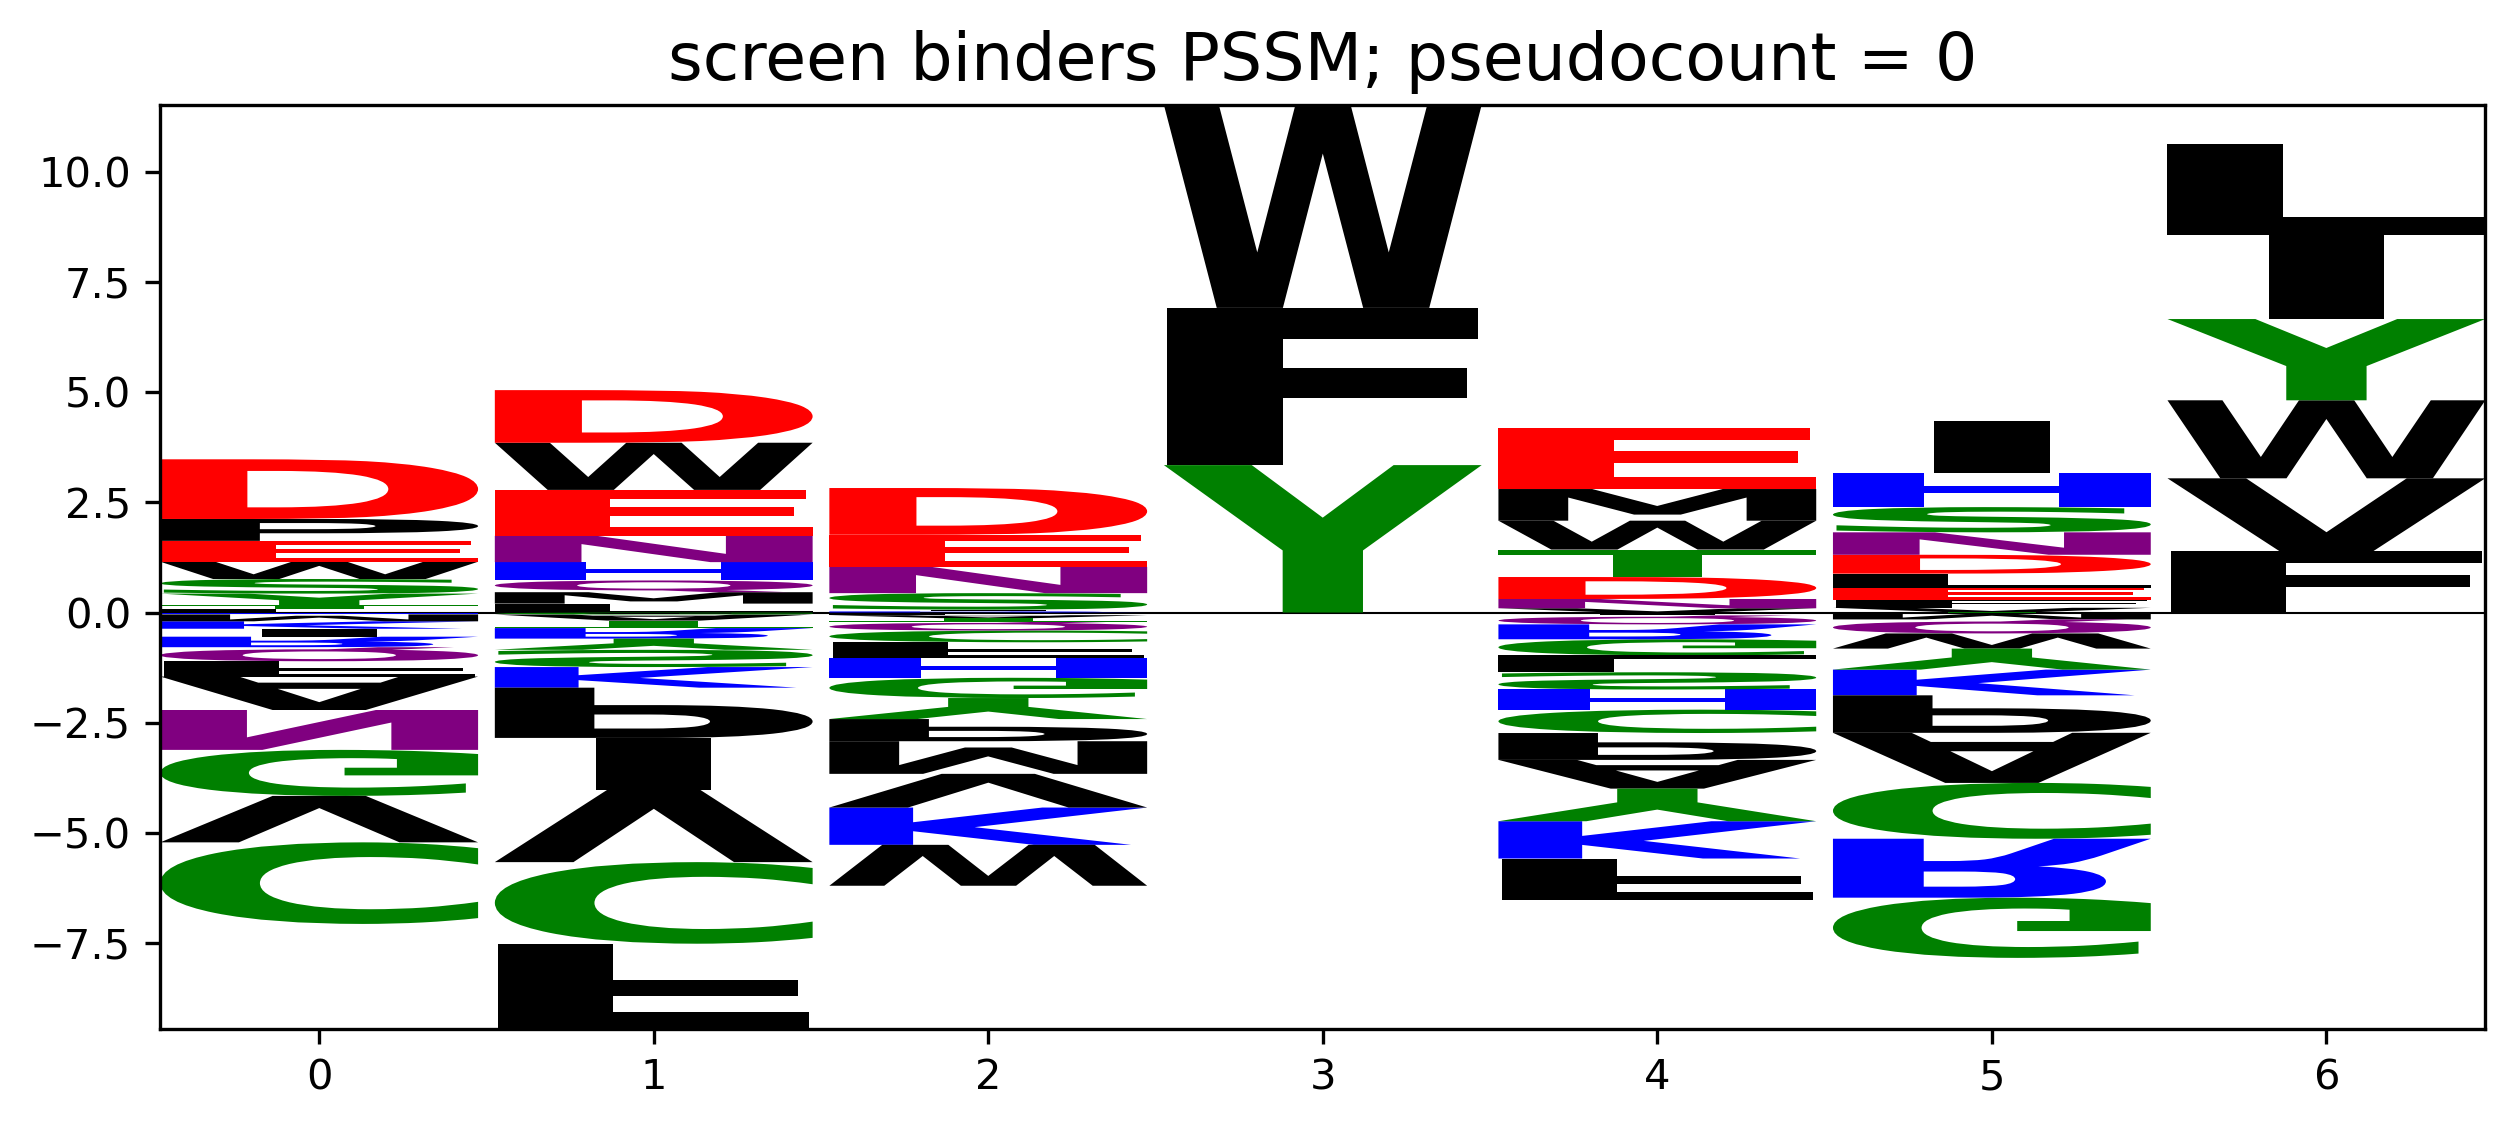

The table this chart was drawn from, first rows:
pos, A, C, D, E, F, G, H, I, K, L, M, N, P, Q, R, S, T, V, W, Y
0, -0.7593, -1.852, 1.355, 0.4737, -0.3477, -1.045, -0.04298, -0.1808, -0.1686, 0.07728, -0.156, -0.9056, 0.4968, -0.3188, -0.2387, 0.3312, 0.09261, -1.055, 0.3929, 0.2598
1, -0.1378, -1.852, 1.194, 1.043, -1.933, -0.04502, 0.4165, -1.181, -0.4681, 0.2028, 0.259, 0.5969, -1.141, 0.2662, -0.2387, -0.3913, -0.1704, -1.639, 1.071, -0.2548
2, -0.06739, -0.2673, 1.061, 0.7289, -0.3477, -0.4601, -0.458, 0.04156, -0.8467, -0.06022, -0.741, 0.5969, -0.5032, -0.2033, 0.02435, 0.3742, -0.07732, -0.765, -0.929, -0.4772
3, 0.0, 0.0, 0.0, 0.0, 3.57, 0.0, 0.0, 0.0, 0.0, 0.0, 0.0, 0.0, 0.0, 0.0, 0.0, 0.0, 0.0, 0.0, 4.61, 3.347
4, -0.6523, -0.5304, 0.4991, 1.377, -0.9326, -0.367, -0.458, -0.06535, -0.8467, -0.3821, 0.7184, 0.2099, -0.6101, -0.2033, -0.3382, -0.3913, 0.6231, 0.09749, 0.656, -0.7402
5, -1.138, -1.267, 0.4287, 0.2744, 0.1828, -1.367, 0.7644, 1.188, -0.5836, 0.3183, -0.156, 0.5095, -0.8511, -0.3188, -1.338, 0.5722, 0.01015, 0.09749, -0.344, -0.4772
6, 0.0, 0.0, 0.0, 0.0, 1.389, 0.0, 0.0, 1.907, 0.0, 2.066, 0.0, 0.0, 0.0, 0.0, 0.0, 0.0, 0.0, 1.658, 1.771, 1.845
